Photos from the image-classification dataset "cherry-leaves" in the GitHub repository UHassam0/mildew-detection-cherry-leaves. Its 2 classes are: healthy, powdery mildew.

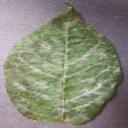
Label: powdery mildew

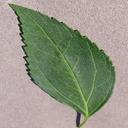
Label: healthy

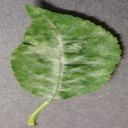
Label: powdery mildew

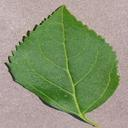
Label: healthy

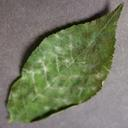
Label: powdery mildew

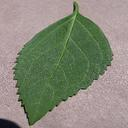
Label: healthy
